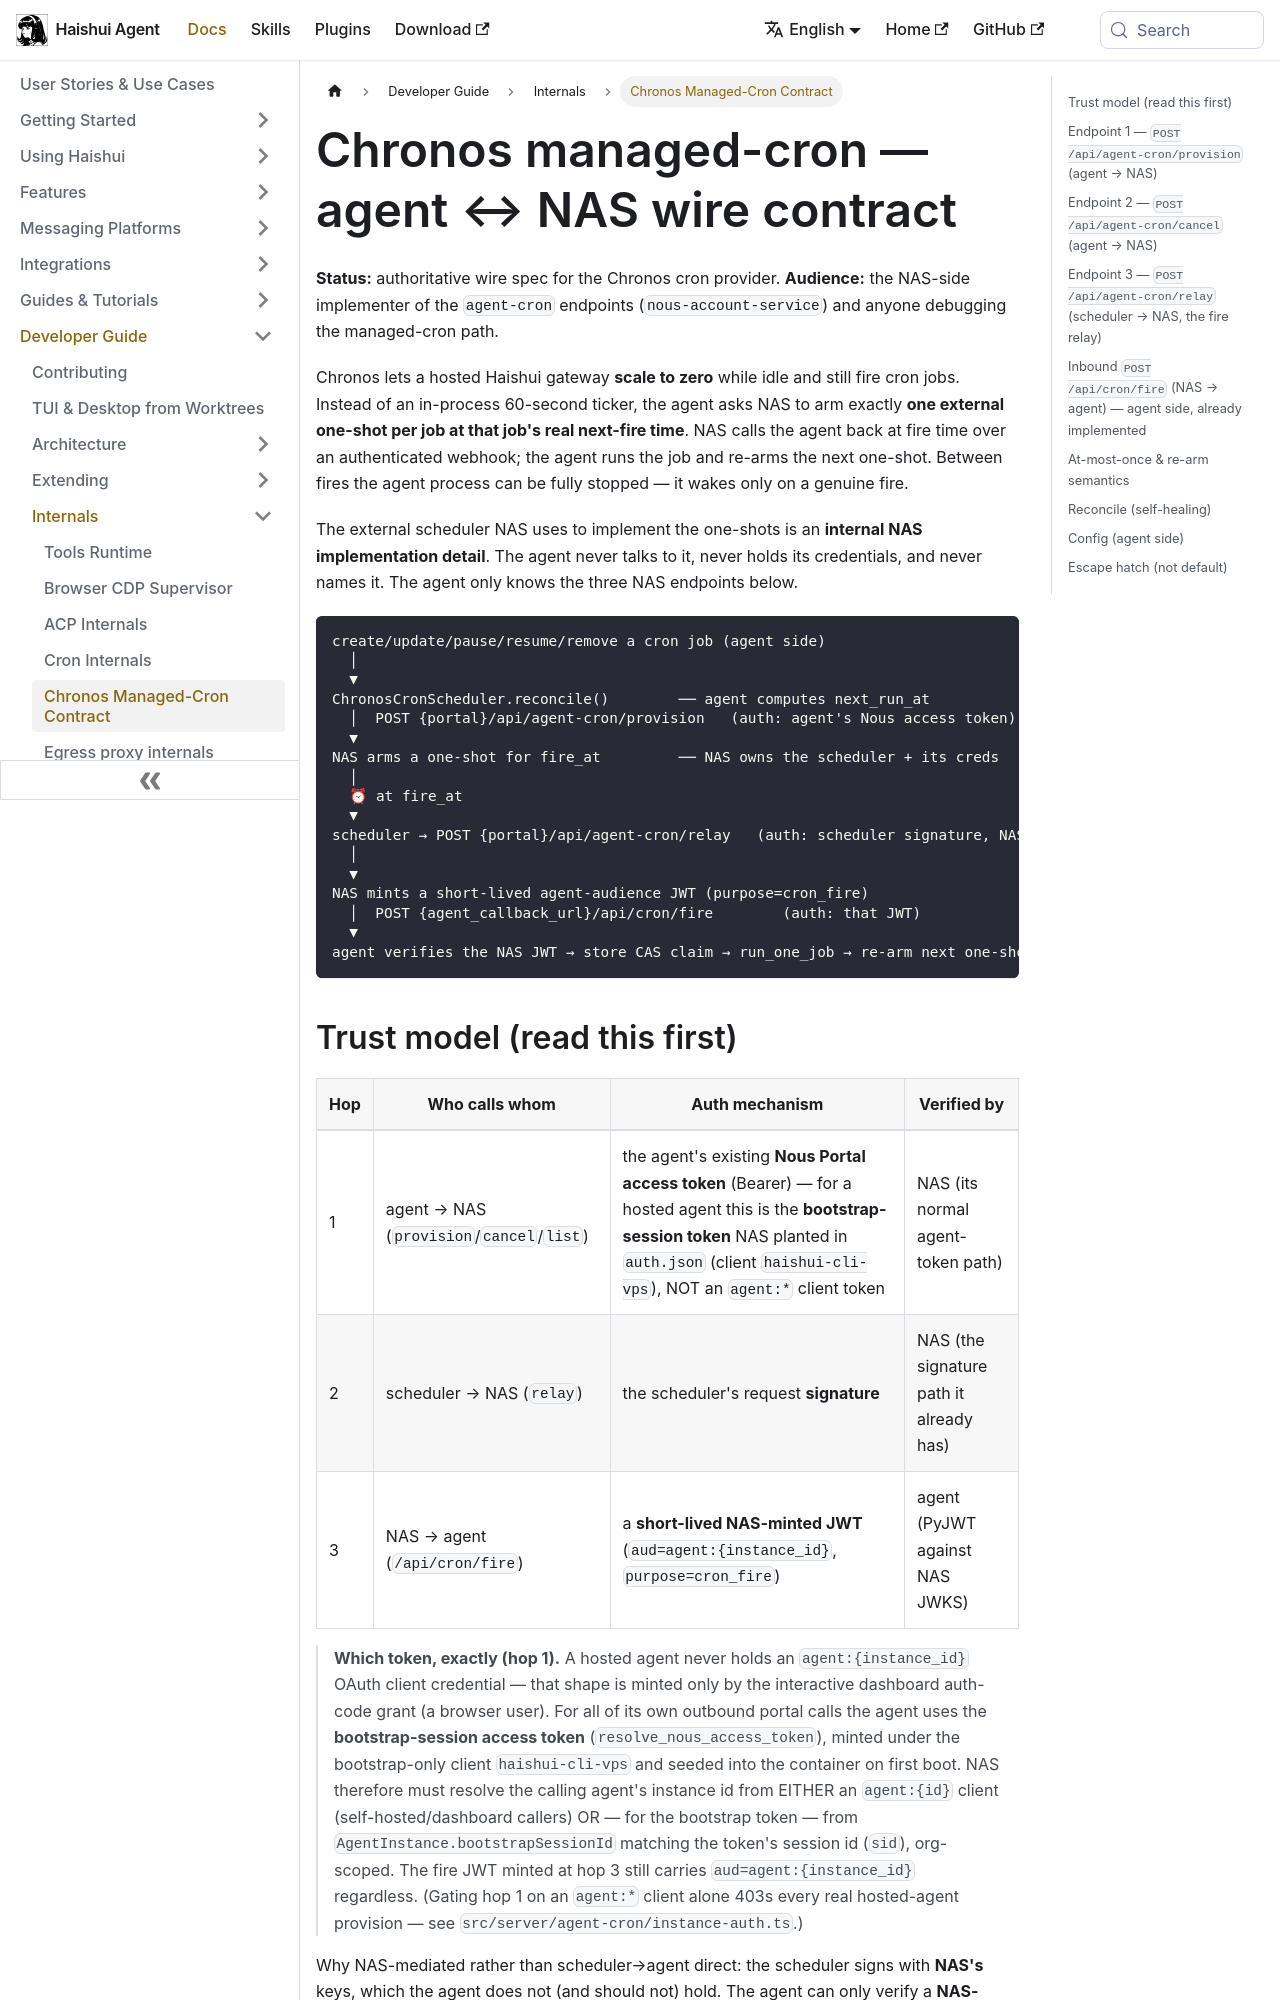

repository: aiqinghaiwork163/haishui-agent · page: docs/developer-guide/chronos-managed-cron-contract/index.html · generator: docusaurus

---
title: "Chronos Managed-Cron Contract"
description: "Agent ↔ NAS wire contract for the Chronos cron provider"
---

# Chronos managed-cron — agent ↔ NAS wire contract

**Status:** authoritative wire spec for the Chronos cron provider.
**Audience:** the NAS-side implementer of the `agent-cron` endpoints
(`nous-account-service`) and anyone debugging the managed-cron path.

Chronos lets a hosted Haishui gateway **scale to zero** while idle and still
fire cron jobs. Instead of an in-process 60-second ticker, the agent asks NAS
to arm exactly **one external one-shot per job at that job's real next-fire
time**. NAS calls the agent back at fire time over an authenticated webhook;
the agent runs the job and re-arms the next one-shot. Between fires the agent
process can be fully stopped — it wakes only on a genuine fire.

The external scheduler NAS uses to implement the one-shots is an **internal NAS
implementation detail**. The agent never talks to it, never holds its
credentials, and never names it. The agent only knows the three NAS endpoints
below.

```
create/update/pause/resume/remove a cron job (agent side)
  │
  ▼
ChronosCronScheduler.reconcile()        ── agent computes next_run_at
  │  POST {portal}/api/agent-cron/provision   (auth: agent's Nous access token)
  ▼
NAS arms a one-shot for fire_at         ── NAS owns the scheduler + its creds
  │
  ⏰ at fire_at
  ▼
scheduler → POST {portal}/api/agent-cron/relay   (auth: scheduler signature, NAS-verified)
  │
  ▼
NAS mints a short-lived agent-audience JWT (purpose=cron_fire)
  │  POST {agent_callback_url}/api/cron/fire        (auth: that JWT)
  ▼
agent verifies the NAS JWT → store CAS claim → run_one_job → re-arm next one-shot
```
